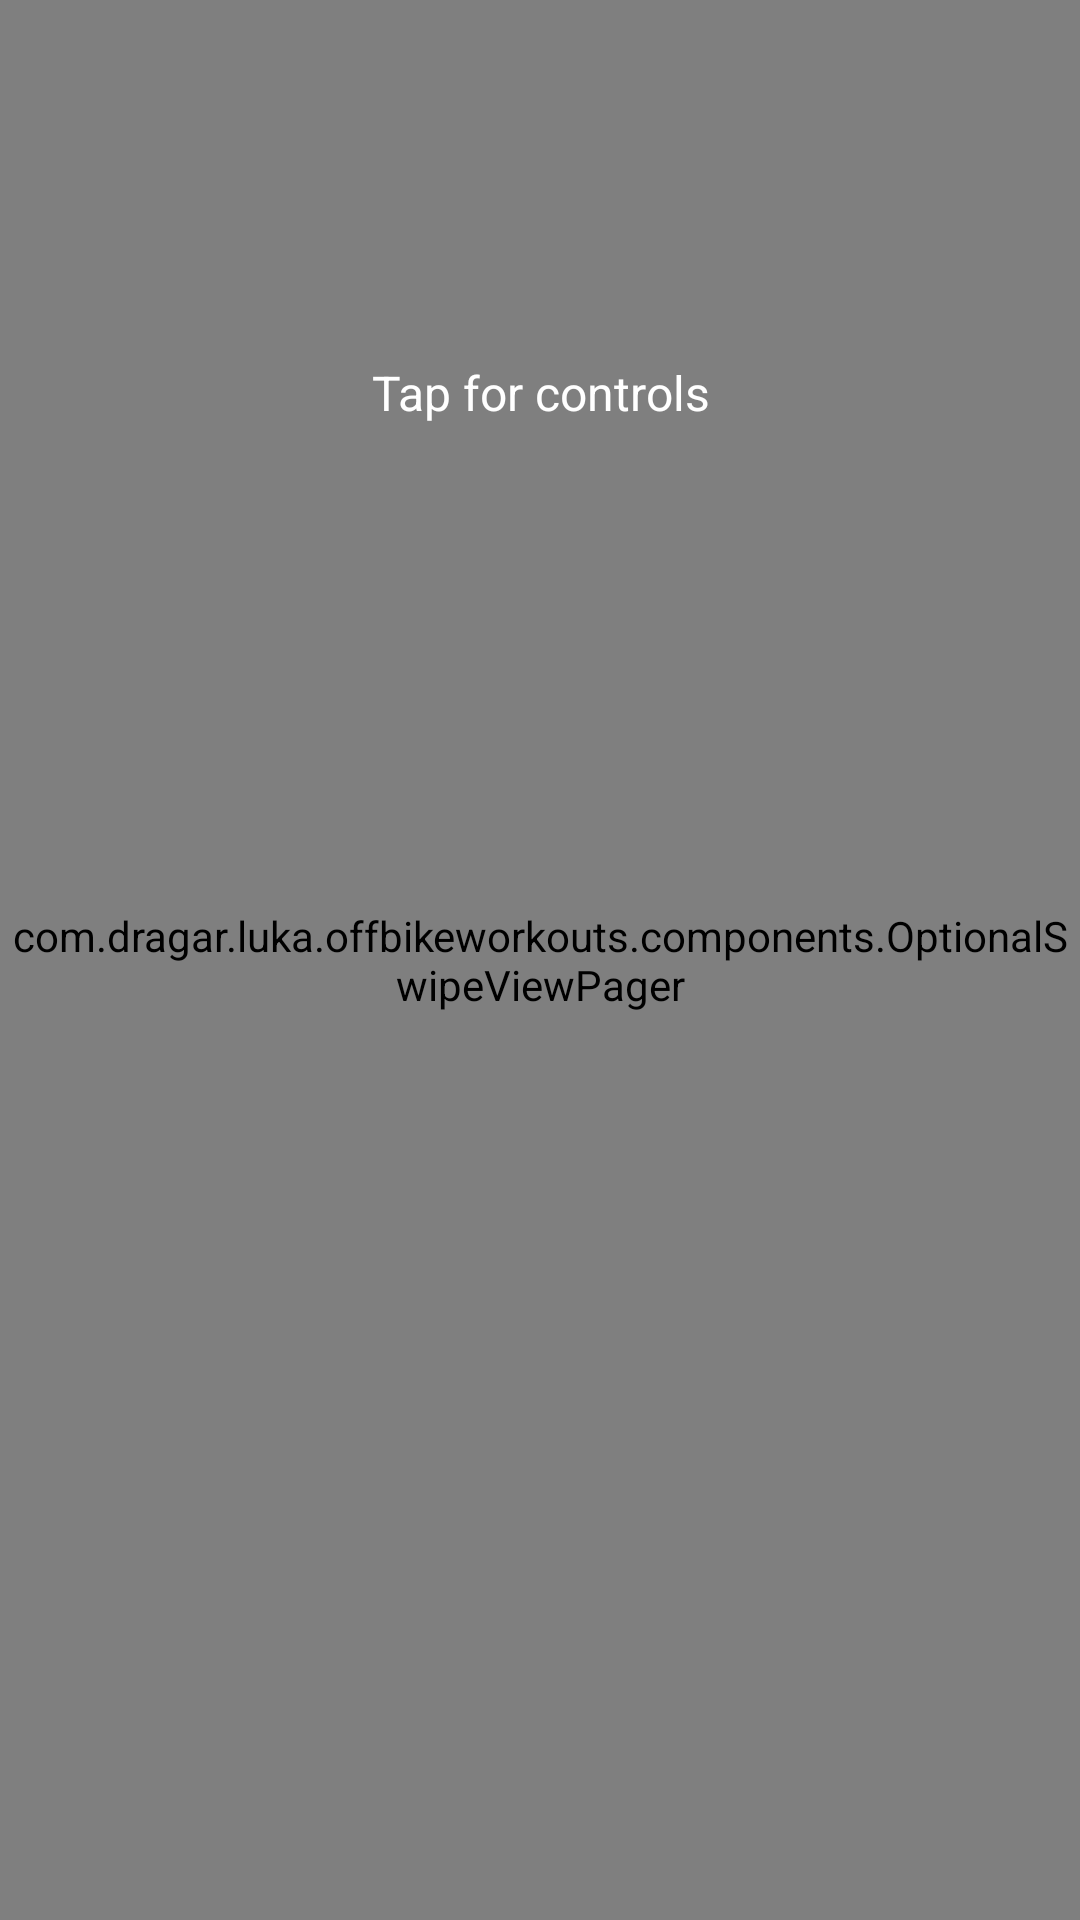

Layout XML and referenced resources for this Android screen:
<!-- AndroidManifest.xml: application theme AppTheme -->
<!-- res/layout/activity_workout.xml -->
<?xml version="1.0" encoding="utf-8"?>
<android.support.constraint.ConstraintLayout android:id="@+id/workoutLayout"
                                             xmlns:android="http://schemas.android.com/apk/res/android"
                                             xmlns:app="http://schemas.android.com/apk/res-auto"
                                             xmlns:tools="http://schemas.android.com/tools"
                                             android:layout_width="match_parent"
                                             android:layout_height="match_parent"
                                             tools:context=".view.WorkoutActivity">

    

    <View
        android:id="@+id/headerBoxV"
        android:layout_width="match_parent"
        android:layout_height="@dimen/header_height"
        android:background="@color/backdark"
        app:layout_constraintLeft_toLeftOf="parent"
        app:layout_constraintLeft_toRightOf="parent"
        app:layout_constraintTop_toTopOf="parent"/>

    <com.dragar.luka.offbikeworkouts.components.OptionalSwipeViewPager
        android:id="@+id/workoutPagerOSVP"
        android:layout_width="match_parent"
        android:layout_height="match_parent"
        app:layout_constraintBottom_toBottomOf="parent"
        app:layout_constraintLeft_toLeftOf="parent"
        app:layout_constraintRight_toRightOf="parent"
        app:layout_constraintTop_toTopOf="parent"
        tools:ignore="ContentDescription"/>

    <TextView
        android:id="@+id/tapIndicatorTV"
        android:layout_width="wrap_content"
        android:layout_height="wrap_content"
        android:layout_marginStart="8dp"
        android:layout_marginEnd="8dp"
        android:text="@string/tap_indicator"
        android:textAppearance="@style/TapIndicator"
        android:textSize="@dimen/activity_horizontal_margin"
        app:layout_constraintEnd_toEndOf="parent"
        app:layout_constraintHorizontal_bias="0.501"
        app:layout_constraintStart_toStartOf="parent"
        app:layout_constraintTop_toBottomOf="@+id/timeTV" />

    <TextView
        android:id="@+id/timeTV"
        android:layout_width="wrap_content"
        android:layout_height="wrap_content"
        android:layout_marginLeft="8dp"
        android:layout_marginRight="8dp"
        android:layout_marginTop="@dimen/timeText_margin_top"
        android:textAppearance="@style/TimeHeadline"
        app:layout_constraintLeft_toLeftOf="parent"
        app:layout_constraintRight_toRightOf="parent"
        app:layout_constraintTop_toTopOf="parent"/>

    <ImageButton
        android:id="@+id/playPauseIB"
        style="@style/Base.Widget.AppCompat.Button.Borderless"
        android:layout_width="wrap_content"
        android:layout_height="wrap_content"
        android:layout_marginLeft="8dp"
        android:layout_marginRight="8dp"
        android:contentDescription="@string/btn_resume"
        android:visibility="gone"
        app:layout_constraintLeft_toLeftOf="parent"
        app:layout_constraintRight_toRightOf="parent"
        app:layout_constraintTop_toBottomOf="@+id/timeTV"
        app:srcCompat="@drawable/ic64_play"/>

    <ImageButton
        android:id="@+id/nextIB"
        style="@style/Base.Widget.AppCompat.Button.Borderless"
        android:layout_width="wrap_content"
        android:layout_height="80dp"
        android:layout_marginLeft="8dp"
        android:layout_marginStart="8dp"
        android:contentDescription="@string/btn_next"
        android:visibility="gone"
        app:layout_constraintBottom_toBottomOf="@+id/playPauseIB"
        app:layout_constraintStart_toEndOf="@+id/playPauseIB"
        app:layout_constraintTop_toTopOf="@+id/playPauseIB"
        app:srcCompat="@drawable/ic32_next"/>

    <ImageButton
        android:id="@+id/previousIB"
        style="@style/Base.Widget.AppCompat.Button.Borderless"
        android:layout_width="wrap_content"
        android:layout_height="80dp"
        android:layout_marginEnd="8dp"
        android:layout_marginRight="8dp"
        android:contentDescription="@string/btn_previous"
        android:visibility="gone"
        app:layout_constraintBottom_toBottomOf="@+id/playPauseIB"
        app:layout_constraintEnd_toStartOf="@+id/playPauseIB"
        app:layout_constraintTop_toTopOf="@+id/playPauseIB"
        app:srcCompat="@drawable/ic32_previous"/>

    <ImageButton
        android:id="@+id/upIB"
        android:layout_width="wrap_content"
        android:layout_height="wrap_content"
        android:layout_marginLeft="8dp"
        android:layout_marginStart="8dp"
        android:layout_marginTop="8dp"
        android:background="?android:attr/selectableItemBackground"
        android:padding="16dp"
        android:visibility="gone"
        app:layout_constraintStart_toStartOf="parent"
        app:layout_constraintTop_toTopOf="parent"
        app:srcCompat="@drawable/ic_arrow_back_white_24dp"/>

</android.support.constraint.ConstraintLayout>
<!-- resources referenced by this layout -->
<resources>
  <color name="backdark">#171F32</color>
  <dimen name="activity_horizontal_margin">16dp</dimen>
  <dimen name="header_height">168dp</dimen>
  <dimen name="timeText_margin_top">24dp</dimen>
  <!-- drawable ic32_next (drawable) -->
  <vector xmlns:android="http://schemas.android.com/apk/res/android"
          android:width="32dp"
          android:height="32dp"
          android:viewportWidth="32.0"
          android:viewportHeight="32.0">
      <path
          android:pathData="M2,2L2,30L26,16L2,2Z"
          android:fillColor="#FFFFFF"/>
      <path
          android:pathData="M27,30L30,30L30,2L27,2L27,30Z"
          android:fillColor="#FFFFFF"/>
  </vector>
  <!-- drawable ic32_previous (drawable) -->
  <vector xmlns:android="http://schemas.android.com/apk/res/android"
          android:width="32dp"
          android:height="32dp"
          android:viewportWidth="32.0"
          android:viewportHeight="32.0">
      <path
          android:pathData="M30,30L30,2L6,16L30,30Z"
          android:fillColor="#FFFFFF"/>
      <path
          android:pathData="M5,2L2,2L2,30L5,30L5,2Z"
          android:fillColor="#FFFFFF"/>
  </vector>
  <!-- drawable ic64_play (drawable) -->
  <vector xmlns:android="http://schemas.android.com/apk/res/android"
          android:width="64dp"
          android:height="64dp"
          android:viewportWidth="64.0"
          android:viewportHeight="64.0">
      <path
          android:pathData="M12,60L12,4L60,32L12,60Z"
          android:fillColor="#FFFFFF"/>
  </vector>
  <!-- drawable ic_arrow_back_white_24dp (drawable) -->
  <vector xmlns:android="http://schemas.android.com/apk/res/android"
          android:width="24dp"
          android:height="24dp"
          android:viewportWidth="24.0"
          android:viewportHeight="24.0">
      <path
          android:fillColor="#FFFFFFFF"
          android:pathData="M20,11H7.83l5.59,-5.59L12,4l-8,8 8,8 1.41,-1.41L7.83,13H20v-2z"/>
  </vector>
  <string name="btn_next">Next exercise</string>
  <string name="btn_previous">Previous exercise</string>
  <string name="btn_resume">Resume workout</string>
  <string name="tap_indicator">Tap for controls</string>
  <style name="TapIndicator">
          <item name="android:textColor">#FFFFFF</item>
          <item name="android:textSize">12sp</item>
          <item name="android:alpha">0.6</item>
      </style>
  <style name="TimeHeadline">
          <item name="android:textColor">#FFFFFF</item>
          <item name="android:textSize">@dimen/time_headline</item>
          <item name="android:textStyle">bold</item>
          <item name="android:fontFamily" tools:targetApi="jelly_bean">sans-serif-black</item>
          <item name="android:alpha">0.87</item>
      </style>
  <style name="AppTheme" parent="Theme.AppCompat.Light.NoActionBar">
          
  
          <item name="colorPrimary">@color/backdark</item>
          <item name="colorPrimaryDark">@color/backdark</item>
          <item name="colorAccent">@color/colorAccent</item>
      </style>
  <dimen name="time_headline">72sp</dimen>
  <color name="colorAccent">#ff4081</color>
</resources>
